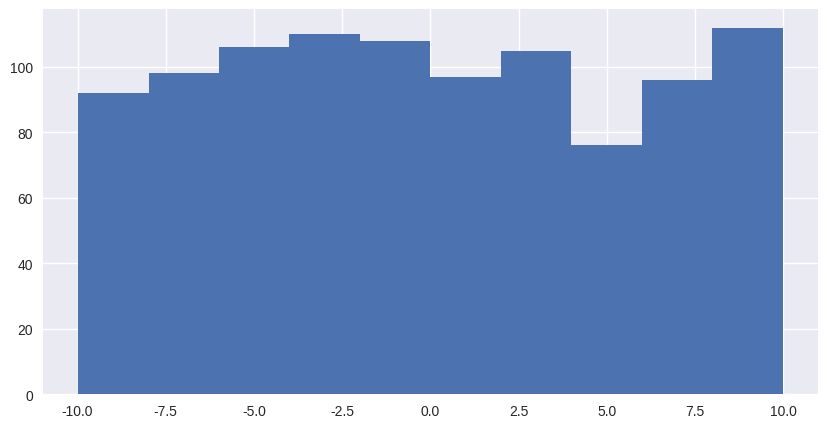

This chart was generated by the following Python code:
import numpy as np
import matplotlib.pyplot as plt
plt.style.use("seaborn-v0_8")

fig, ax = plt.subplots(figsize=(10,5))

uniform = np.random.uniform(low=-10,high=10,size=(1000,))
ax.hist(uniform)
print(uniform.shape)

plt.show()